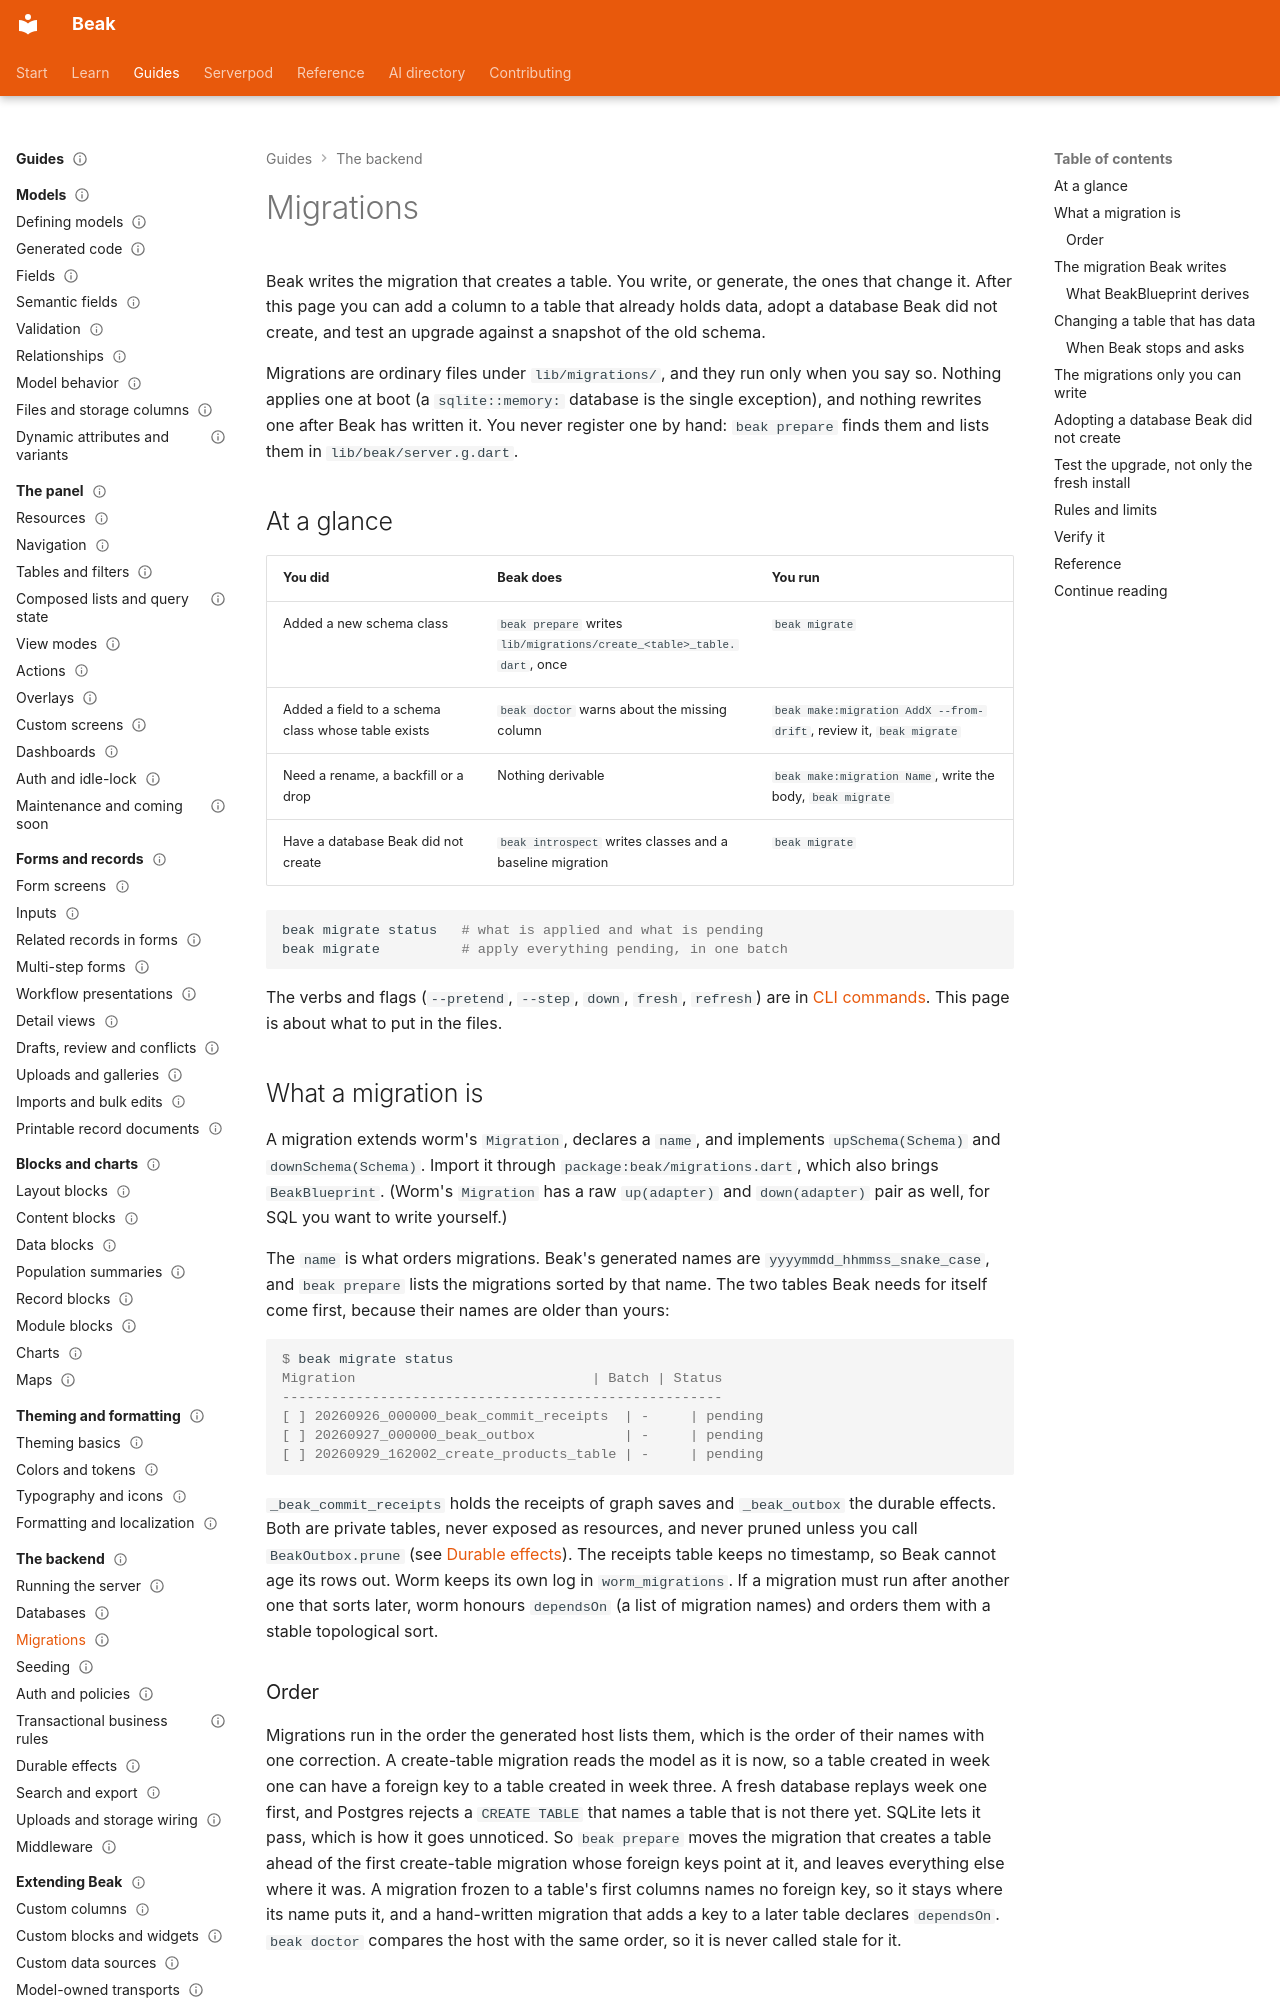

repository: SimonErich/beak · page: backend/migrations/index.html · generator: mkdocs

---
title: Migrations
description: Let Beak write the migration that creates a table, write or generate the ones that change it, and apply them as an explicit step.
type: guide
audience: [beginner, expert]
status: stable
---

# Migrations

Beak writes the migration that creates a table. You write, or generate, the ones that change it. After this page you can add a column to a table that already holds data, adopt a database Beak did not create, and test an upgrade against a snapshot of the old schema.

Migrations are ordinary files under `lib/migrations/`, and they run only when you say so. Nothing applies one at boot (a `sqlite::memory:` database is the single exception), and nothing rewrites one after Beak has written it. You never register one by hand: `beak prepare` finds them and lists them in `lib/beak/server.g.dart`.

## At a glance

| You did | Beak does | You run |
| --- | --- | --- |
| Added a new schema class | `beak prepare` writes `lib/migrations/create_<table>_table.dart`, once | `beak migrate` |
| Added a field to a schema class whose table exists | `beak doctor` warns about the missing column | `beak make:migration AddX --from-drift`, review it, `beak migrate` |
| Need a rename, a backfill or a drop | Nothing derivable | `beak make:migration Name`, write the body, `beak migrate` |
| Have a database Beak did not create | `beak introspect` writes classes and a baseline migration | `beak migrate` |

```bash
beak migrate status   # what is applied and what is pending
beak migrate          # apply everything pending, in one batch
```

The verbs and flags (`--pretend`, `--step`, `down`, `fresh`, `refresh`) are in [CLI commands](../reference/cli-commands.md#beak-migrate). This page is about what to put in the files.

## What a migration is

A migration extends worm's `Migration`, declares a `name`, and implements `upSchema(Schema)` and `downSchema(Schema)`. Import it through `package:beak/migrations.dart`, which also brings `BeakBlueprint`. (Worm's `Migration` has a raw `up(adapter)` and `down(adapter)` pair as well, for SQL you want to write yourself.)

The `name` is what orders migrations. Beak's generated names are `yyyymmdd_hhmmss_snake_case`, and `beak prepare` lists the migrations sorted by that name. The two tables Beak needs for itself come first, because their names are older than yours:

```console
$ beak migrate status
Migration                             | Batch | Status
------------------------------------------------------
[ ] 20260926_000000_beak_commit_receipts  | -     | pending
[ ] 20260927_000000_beak_outbox           | -     | pending
[ ] 20260929_162002_create_products_table | -     | pending
```

`_beak_commit_receipts` holds the receipts of graph saves and `_beak_outbox` the durable effects. Both are private tables, never exposed as resources, and never pruned unless you call `BeakOutbox.prune` (see [Durable effects](durable-effects.md#operate-it)). The receipts table keeps no timestamp, so Beak cannot age its rows out. Worm keeps its own log in `worm_migrations`. If a migration must run after another one that sorts later, worm honours `dependsOn` (a list of migration names) and orders them with a stable topological sort.
